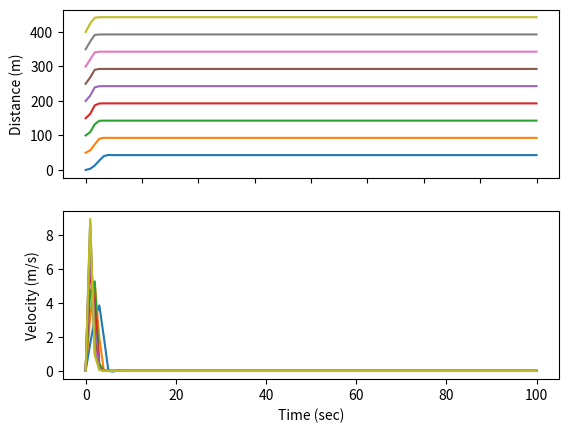

Here is the Python script that generated this plot:

#Straight line model
#Assume there are 10 cars in total, and the length of the straight line is 1000 meters

from numpy import linspace,array,zeros,log,exp,sin,cos,sqrt,pi
from scipy.integrate import odeint
import matplotlib.pyplot as plt

class Car:
  def __init__(self,xinit,vinit,v_ahead,x_gap, a, b):
    # set parameters
    self.T = 1.8 #time headway
    self.delta_exp = 4
    self.L = 5
    self.a_accel = a
    self.b_decel = b
    self.v0 = 28 #desired speed in m/s
    self.s0 = 2.0 #desired gap m
    # Starting position and speed of car ahead
    self.x_a0 = xinit + x_gap
    self.v_a = v_ahead
    # set initial conditions for the car being modeled
    self.xinit = xinit
    self.vinit = vinit
    # pack i.c.
    self.X0=array([xinit, vinit])
    return

  def rate_func(self, t, V ):
    # RATE_FUNC: IDM Car model
    # Model a car approaching a car ahead moving at constant speed
    # unpack
    x = V[0] # position
    v = V[1] # velocity
    # Position of the car ahead
    x_a = self.x_a0 + self.v_a * t
    
    # Compute acceleration according to IDM
    s = x_a - self.L - x # distance to car ahead
    delv = v - self.v_a  # approach speed to car ahead
        
    star = self.s0 + self.T*v + v*delv/(2*sqrt(self.a_accel*self.b_decel))
        
    a_idm = self.a_accel*(1 - (v/self.v0)**self.delta_exp - (star/s)**2) # x component of acceleration
          
    # compute derivatives
    dx = v
    dv = a_idm
    # pack rate array
    rate = array([dx, dv])
    return rate
  def solve(self, Tstart,Tend):
    # set the time interval for solving
    # Tstart=0
    # Tend =  400 # seconds
    time = linspace(Tstart,Tend,100)
    Xout = odeint(self.rate_func, self.X0, time, tfirst=True) 
    return Xout

gap = 50
Xouts = []
for i in range(1,10):
  car = Car((i-1)*gap, 0, 0, gap, 0.4*i, 1.5*i)
  Xout = car.solve(0, 400)
  Xouts.append(Xout)

plt.figure(1)
fig, [xplt,vplt] = plt.subplots(2)
for i in range(len(Xouts)):
  xout=Xouts[i][:,0]
  vout=Xouts[i][:,1]
  time = linspace(0,400,100)
  xplt.plot(time, xout)
xplt.set(ylabel='Distance (m)')
xplt.label_outer()

plt.figure(2)
for i in range(len(Xouts)):
  vout=Xouts[i][:,1]
  time = linspace(0,100,100)
  vplt.plot(time, vout)
vplt.set(xlabel='Time (sec)', ylabel='Velocity (m/s)')